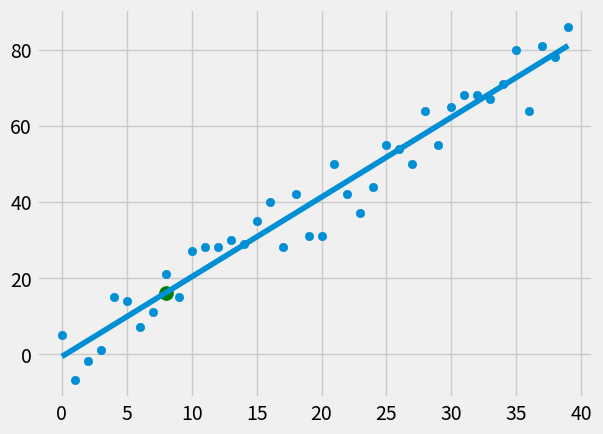

Write the Python code that produced this figure.
from statistics import mean
import numpy as np 
import matplotlib.pyplot as plt 
from matplotlib import style
import random

style.use('fivethirtyeight')

##This time we 

#xs = np.array([1,2,3,4,5,6], dtype = np.float64)
#zs = np.array([5,4,6,5,6,7], dtype = np.float64)

# code to make the axes visible on a graph if needed
# plt.plot(xs, zs)
# plt.show()

def create_dataset(hm, variance, step=2, correlation=False):
	val = 1
	zs = []
	for i in range(hm):
		z = val + random.randrange(-variance, variance)
		zs.append(z)
		if correlation and correlation == 'pos':
			val += step
		elif correlation and correlation == 'neg':
			val -= step

	xs = [i for i in range(len(zs))]

	return np.array(xs, dtype=np.float64), np.array(zs, dtype=np.float64)

def best_fit_slope_and_intercept(xs, zs):
	m = ( ((mean(xs) * mean (zs)) - mean(xs*zs)) /
		 ((mean(xs)**2) - mean(xs**2)))
	b = mean(zs) - m*mean(xs)
	return m, b


def squared_error(zs_orig, zs_line):
	return sum((zs_line - zs_orig)**2)
	
def coeffecient_of_determination(zs_orig, zs_line):
	z_mean_line = [mean(zs_orig) for z in zs_orig]
	squared_error_reqr = squared_error(zs_orig, zs_line)
	squared_error_z_mean = squared_error(zs_orig, z_mean_line)
	return 1 - (squared_error_reqr / squared_error_z_mean)


xs, zs = create_dataset(40,10,2, correlation = 'pos')
m,b = best_fit_slope_and_intercept(xs, zs)


regression_line = [(m*x) + b for x in xs]
print('Line coeffecients are')
print(m, b)

#simple prediction
predict_x = 8
predict_z = (m*predict_x)+b

r_squared = coeffecient_of_determination(zs, regression_line)
print('Coeffecient of Determination')
print(r_squared)


plt.scatter(xs,zs)
plt.scatter(predict_x, predict_z, s=100, color='g')
plt.plot(xs, regression_line)
plt.show()